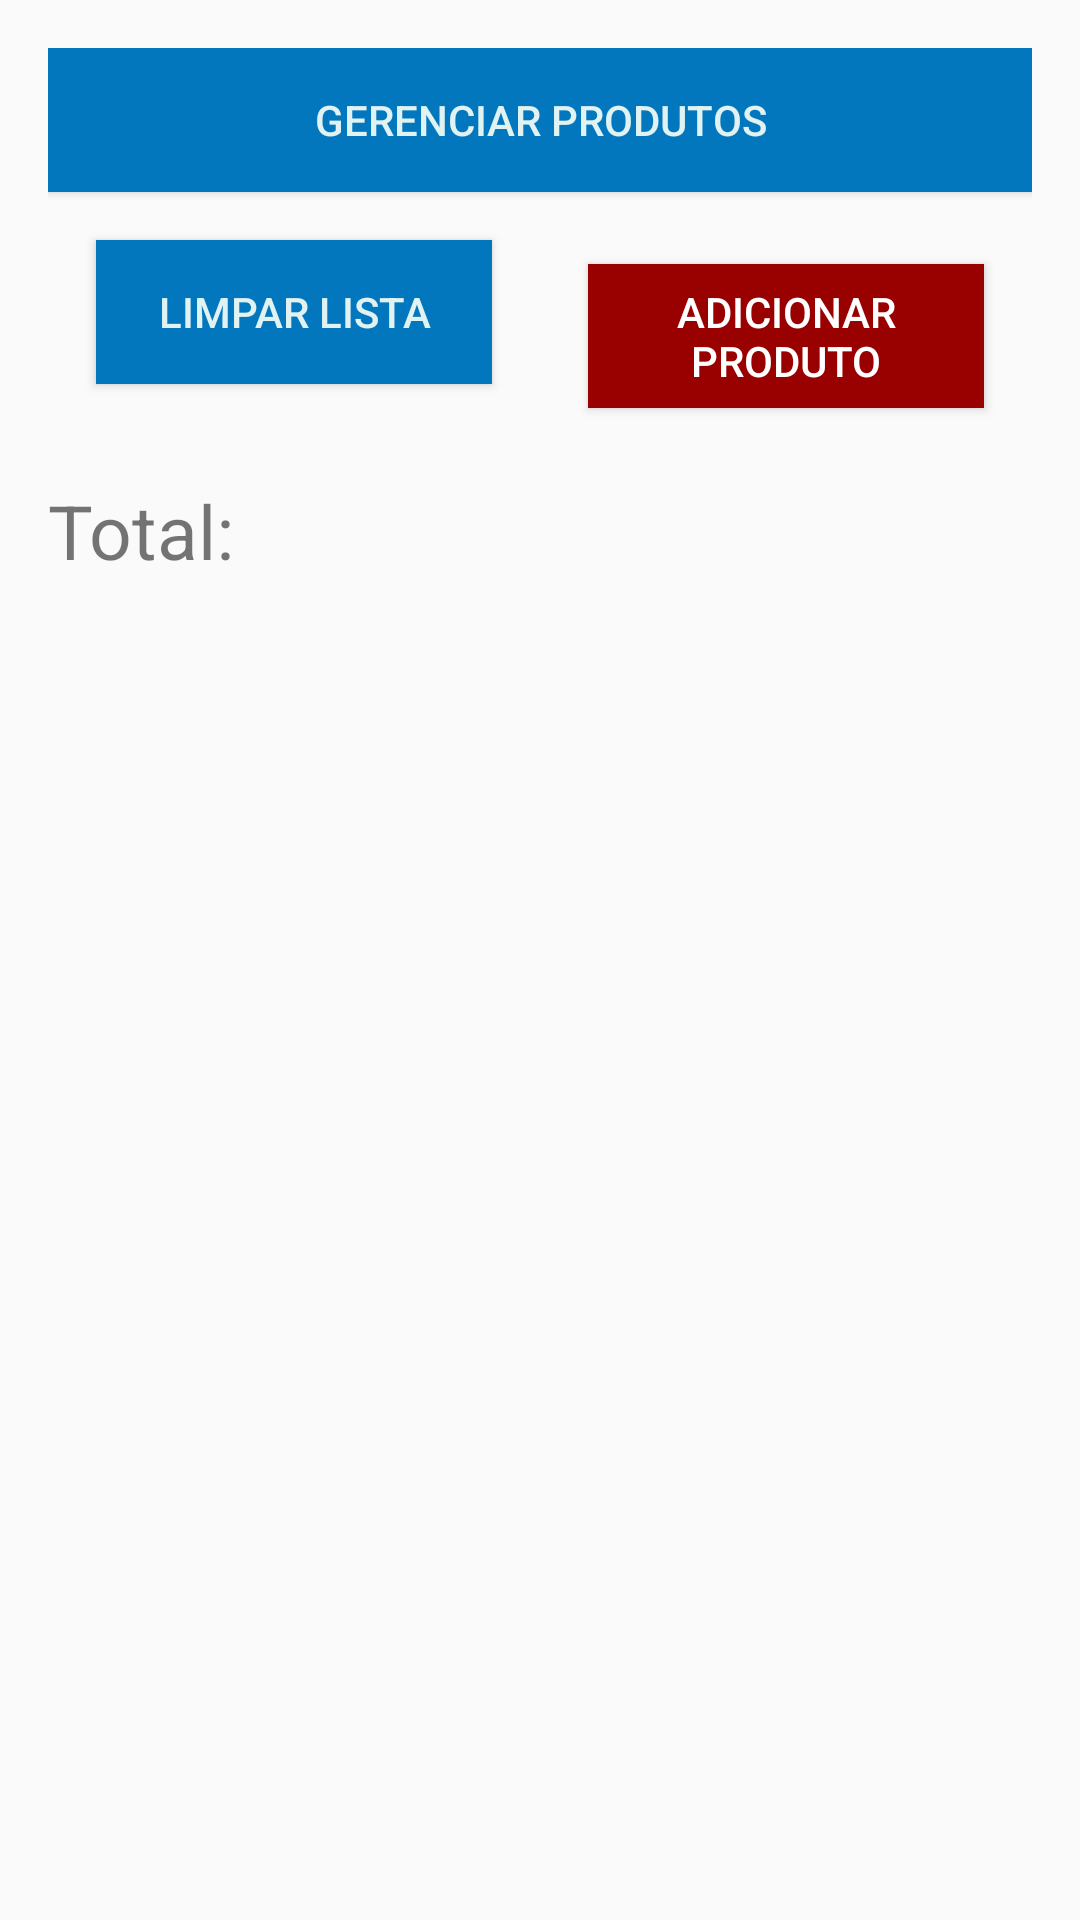

Write the Android layout XML for this screen, with the resource values it uses.
<!-- AndroidManifest.xml: application theme AppTheme -->
<!-- res/layout/activity_main.xml -->
<?xml version="1.0" encoding="utf-8"?>
<LinearLayout xmlns:android="http://schemas.android.com/apk/res/android"
    xmlns:tools="http://schemas.android.com/tools"
    android:layout_width="match_parent"
    android:layout_height="match_parent"
    android:orientation="vertical"
    android:background="@drawable/fundo"
    android:padding="16dp"
    tools:context=".view.MainActivity">


    <Button
        android:layout_width="match_parent"
        android:layout_height="wrap_content"
        android:text="@string/gerenciar_produtos"
        android:textColor="@color/colorTextButton"
        android:background="@color/colorButton"
        android:id="@+id/btnGerenciarProdutos"/>

    <LinearLayout
        android:layout_width="match_parent"
        android:layout_height="wrap_content"
        android:orientation="horizontal">

        <Button
            android:layout_width="0dp"
            android:layout_height="wrap_content"
            android:layout_weight="1"
            android:text="@string/limpar_lista"
            android:layout_marginTop="16dp"
            android:layout_margin="16dp"
            android:textColor="@color/colorTextButton"
            android:background="@color/colorButton"
            android:id="@+id/btnLimparLista"/>

        <Button
            android:layout_width="0dp"
            android:layout_height="wrap_content"
            android:layout_weight="1"
            android:layout_marginTop="16dp"
            android:layout_margin="16dp"
            android:text="@string/adicionar_produto"
            style="@style/btn_danger"
            android:id="@+id/btnAdicionarProduto"/>


    </LinearLayout>


    <LinearLayout
        android:layout_width="match_parent"
        android:layout_height="wrap_content"
        android:orientation="horizontal">

        <TextView
            android:layout_width="wrap_content"
            android:layout_height="wrap_content"
            android:layout_marginTop="16dp"
            android:textSize="25sp"
            android:text="@string/total"/>

        <TextView
            android:layout_width="wrap_content"
            android:layout_height="wrap_content"
            android:layout_marginTop="16dp"
            android:layout_marginLeft="4dp"
            android:layout_marginStart="4dp"
            android:textSize="25sp"
            android:id="@+id/tvTotal"/>

    </LinearLayout>

    <ListView
        android:layout_width="match_parent"
        android:layout_height="wrap_content"
        android:layout_marginTop="15dp"
        android:id="@+id/lvComandaItems"/>



</LinearLayout>
<!-- resources referenced by this layout -->
<resources>
  <color name="colorButton">#0277BD</color>
  <color name="colorTextButton">#E0F2F1</color>
  <string name="adicionar_produto">Adicionar Produto</string>
  <string name="gerenciar_produtos">Gerenciar Produtos</string>
  <string name="limpar_lista">Limpar Lista</string>
  <string name="total">Total:</string>
  <style name="btn_danger" parent="btn_padrao">
          <item name="android:background">#990000</item>
      </style>
  <style name="AppTheme" parent="Theme.AppCompat.Light.DarkActionBar">
          
          <item name="colorPrimary">@color/colorPrimary</item>
          <item name="colorPrimaryDark">@color/colorPrimaryDark</item>
          <item name="colorAccent">@color/colorAccent</item>
      </style>
  <style name="btn_padrao">
          <item name="android:textColor">#fff</item>
      </style>
  <color name="colorPrimary">#6200EE</color>
  <color name="colorPrimaryDark">#3700B3</color>
  <color name="colorAccent">#03DAC5</color>
</resources>
